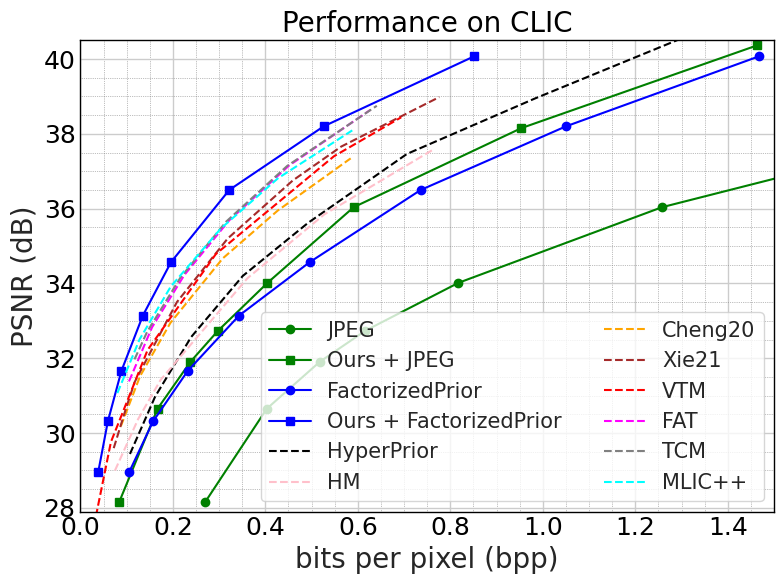

The script that saved this image:
### Clic数据集  --》 JPEG框架
### 参照的方法画上，虚线
### 原JPEG和移动后的JPEG

import matplotlib.pyplot as plt
import seaborn as sns

# 设置样式
sns.set(style="whitegrid")

# plt.rcParams['font.family'] = 'Times New Roman'
plt.rcParams['axes.linewidth'] = 1   # 边框线宽
plt.rcParams['xtick.major.width'] = 1   # x轴刻度线宽
plt.rcParams['ytick.major.width'] = 1  # y轴刻度线宽
plt.rcParams['xtick.labelsize'] = 18  # x轴刻度字体大小
plt.rcParams['ytick.labelsize'] = 18  # y轴刻度字体大小

# 数据

bmshjfactor_2048_bps = [
    0.065,
    0.099,
    0.148,
    0.221,  #
    0.321,
    0.511,
    0.768,
    1.161
]

bmshjfactor_4096_bps = [
    0.0487,
    0.0737,
    0.112,
    0.169,  #
    0.249,
    0.401,
    0.623,
    0.961

]

bmshjfactor_8192_bps = [
    0.0387,
    0.0593,
    0.0886,
    0.135,  # 
    0.196,
    0.322,
    0.526,
    0.851

]

bmshjfactor_bps = [
    0.106,
    0.157,
    0.232,
    0.343,
    0.496,
    0.736,
    1.050,
    1.467

]
bmshjfactor_distortion = [
    28.97,
    30.31,
    31.66,
    33.14,
    34.57,
    36.50,
    38.20,
    40.07

 ]

bmshjhyper_bps =  [
      0.10714188654859463,
      0.16155050770553617,
      0.23953942078204957,
      0.3511461665024439,
      0.49252192177516946,
      0.706258013649693,
      0.9828958591060444,
      1.3368811140083006
    ]
bmshjhyper_distortion =[
      29.441001612965653,
      30.973992696622524,
      32.56758680576232,
      34.20097509244593,
      35.62152890461247,
      37.46330363576005,
      38.94454146594536,
      40.7391953817228
    ] 


origin_jpeg_bps = [
0.26942240963756375,   #10
0.40312596713998394,  #20
0.5177685074622211,  #30
0.6160570990964902, #40
0.8173946247987677, #60
1.2576960108254909,  #80
1.93194318967267,     #90
2.897694796647583,  #95
     ]
moved_jpeg_bps =  [
0.0836421,
0.166850,
0.238016,
0.297502,
0.404581,
0.5908798,
0.953877,
1.46357,
     ] 
jpeg_distortion = [
    28.14758265443904,
    30.65092614075012,
    31.90639323358514,
    32.73495553262414,
    34.01572012087114,
    36.03780639790182,
    38.15409381992603,
    40.36549841495102,
    ]

cheng20_bps = [
      0.0873912191517858,
      0.12901223799906825,
      0.19462149259271955,
      0.3078033992480054,
      0.4267893794458668,
      0.584461365405017
    ]
cheng20_distortion =  [
      30.181455658703314,
      31.520532096304546,
      32.945748026778055,
      34.669439687961486,
      35.94880894916813,
      37.34391598585175
    ]

xie21_bps = [
        0.07203977324678053,
        0.09755356726631553,
        0.11748815950460842,
        0.20864437863241664,
        0.31829253667507795,
        0.45920202148814876,
        0.564088358437684,
        0.7759934857000356
      ]
xie21_distortion =  [
        29.59623646173013,
        30.620305225841804,
        31.368097891084776,
        33.500982263908604,
        35.1986092737886,
        36.75209027231476,
        37.659769404047275,
        38.98167890128869
      ]

mlicpp_bps = [
      0.0799, 
      0.128, 
      0.1954, 
      0.3037, 
      0.4274, 
      0.5879
    ]
mlicpp_distortion = [
      31.0686, 
      32.5063, 
      33.9165, 
      35.4683, 
      36.8134, 
      38.0922
    ]

fat_bps = [
      0.105,
      0.155,
      0.225,
      0.322,
      0.451,
      0.627
    ]
fat_distortion =   [
      31.38,
      32.83,
      34.23,
      35.69,
      37.15,
      38.64
    ]

vtm_bps =  [
      0.028693439,
      0.065975472,
      0.14522685,
      0.292789702,
      0.548178569,
      0.69374136
    ]
vtm_distortion =  [
      27.47951725,
      29.76164242,
      32.21946528,
      34.78378193,
      37.39918862,
      38.441893
    ]

hm_bps = [
      0.074666,
      0.124894,
      0.173318,
      0.361170,
      0.527422,
      0.761656
    ]
hm_distortion =  [
      28.996752,
      30.374770,
      31.419636,
      34.138789,
      35.845424,
      37.569206
    ]

TCM_bps = [
    0.117,
    0.144,
    0.216,
    0.315,
    0.447,
    0.641,
    ]

TCM_distortion = [
    31.97,
    32.70,
    34.15,
    35.65,
    37.14,
    38.75,
    ]

# 创建图形
plt.figure(figsize=(8,6))

# 设置边框颜色
for spine in plt.gca().spines.values():
    spine.set_color('black')  # 设置边框为黑色

# 设置主刻度和次刻度的颜色和线宽
plt.tick_params(axis='x', which='both', direction='in', length=6, width=1, colors='black')
plt.tick_params(axis='y', which='both', direction='in', length=6, width=1, colors='black')

# 使刻度线更具可见性，添加次刻度
plt.minorticks_on()
plt.tick_params(axis='both', which='minor', length=4, color='gray')

# # 绘制曲线
plt.plot(origin_jpeg_bps, jpeg_distortion,  marker='o', label='JPEG', color='green')
plt.plot(moved_jpeg_bps, jpeg_distortion,  marker='s', label='Ours + JPEG', color='green')
plt.plot(bmshjfactor_bps, bmshjfactor_distortion,  marker='o', label='FactorizedPrior', color='blue')
# plt.plot(bmshjfactor_2048_bps, bmshjfactor_distortion,   marker='s', label='Ours + FP(2048)', color='#6495ED')
# plt.plot(bmshjfactor_4096_bps, bmshjfactor_distortion,   marker='s', label='Ours + FP(4096)', color='#4169E1')
plt.plot(bmshjfactor_8192_bps, bmshjfactor_distortion,   marker='s', label='Ours + FactorizedPrior', color='blue')
plt.plot(bmshjhyper_bps, bmshjhyper_distortion,  linestyle="--", marker='', label='HyperPrior', color='black')
plt.plot(hm_bps, hm_distortion,  linestyle="--", marker='', label='HM', color='pink')
plt.plot(cheng20_bps, cheng20_distortion,  linestyle="--", marker='', label='Cheng20', color='orange')
plt.plot(xie21_bps, xie21_distortion,  linestyle="--", marker='', label='Xie21', color='brown')
plt.plot(vtm_bps, vtm_distortion,  linestyle="--", marker='', label='VTM', color='red')
plt.plot(fat_bps, fat_distortion,  linestyle="--", marker='', label='FAT', color='magenta')
plt.plot(TCM_bps, TCM_distortion,  linestyle="--", marker='', label='TCM', color='gray')
plt.plot(mlicpp_bps, mlicpp_distortion,  linestyle="--", marker='', label='MLIC++', color='cyan')


# 启用网格并设置次刻度网格
plt.grid(True, which='both')  # 显示主刻度和次刻度的网格线
plt.minorticks_on()  # 启用次刻度
plt.grid(which='minor', linestyle=':', linewidth='0.5', color='gray')  # 调整次刻度网格线的样式
plt.title('Performance on CLIC',fontsize=20,color="black")

# 设置轴标签
plt.xlabel('bits per pixel (bpp)', fontsize=20)
plt.xlim(0,1.5)
plt.ylabel('PSNR (dB)', fontsize=20)
plt.ylim(27.9,40.5)

plt.xticks(fontsize=18)
plt.yticks(fontsize=18)

# 设置图例
plt.legend(ncol=2 ,loc='lower right',fontsize=15)

# 去除留白
plt.tight_layout()

# 保存为 PDF
plt.savefig('Figure5b.pdf', format='pdf',)

